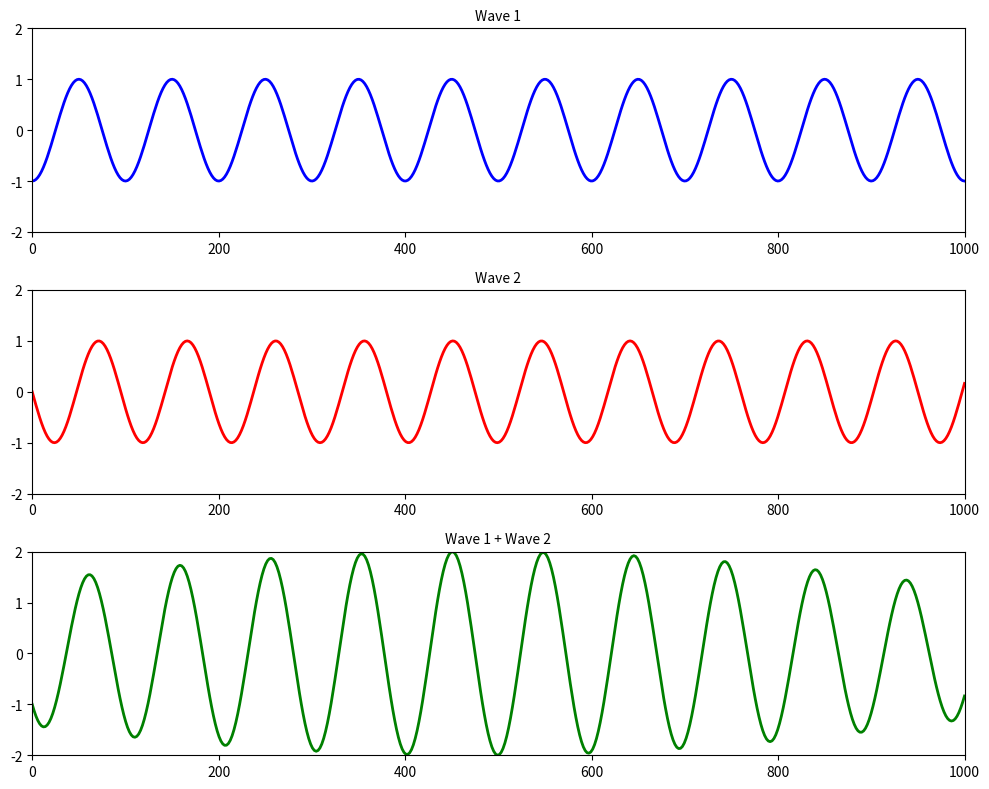

Reproduce this figure in Python. (Note: this script raises an exception after producing the figure.)
# -*- coding: utf-8 -*-
"""
Created on Mon Nov 11 09:19:30 2024

@author: Francisco Machín (francisco.machin@ulpgc.es)
"""

import numpy as np
import matplotlib.pyplot as plt
from matplotlib.animation import FuncAnimation
#plt.rcParams['animation.ffmpeg_path'] = r'C:\Users\<user>\ffmpeg-<version>\Library\bin\ffmpeg.exe'

# Wave parameters
len1 = 100.0      # Wavelength of wave 1
per1 = 60.0       # Period of wave 1
len2 = 95.0       # Wavelength of wave 2
per2 = 30.0       # Period of wave 2
amp = 1.0         # Amplitude of both waves
xrange = 10 * len1  # x-range shown in animation
x = np.linspace(0, xrange, 500)  # Discrete points in x-direction

# Time parameters
t = 0.0                   # Start time
trange = 10 * per1        # Simulate ten periods of wave 1
dt = trange / 200.0       # Time step
ntot = int(trange / dt)   # Total number of iteration steps

# Create figure and subplots
fig, axs = plt.subplots(3, 1, figsize=(10, 8))

# Initialize plots
line1, = axs[0].plot([], [], 'b', linewidth=2)
line2, = axs[1].plot([], [], 'r', linewidth=2)
line3, = axs[2].plot([], [], 'g', linewidth=2)

# Set up each subplot
for ax in axs:
    ax.set_ylim(-2, 2)
    ax.set_xlim(0, 1000)
    ax.set_xticks([0, 200, 400, 600, 800, 1000])
    ax.set_yticks([-2, -1, 0, 1, 2])
axs[0].set_title("Wave 1", fontsize=10)
axs[1].set_title("Wave 2", fontsize=10)
axs[2].set_title("Wave 1 + Wave 2", fontsize=10)

# Animation function
def animate(n):
    global t  # Use global to modify t from the outer scope
    f1 = amp * np.sin(2 * np.pi * (x / len1 - t / per1))  # Wave 1 equation
    f2 = amp * np.sin(2 * np.pi * (x / len2 - t / per2))  # Wave 2 equation
    f3 = f1 + f2  # Superposition of waves
    
    line1.set_data(x, f1)
    line2.set_data(x, f2)
    line3.set_data(x, f3)
    
    t += dt  # Advance time
    return line1, line2, line3

# Create animation
ani = FuncAnimation(fig, animate, frames=ntot, blit=True, repeat=False)

# Show animation
plt.tight_layout()
plt.show()

ani.save(r'C:\path\omb_2.mp4', writer='ffmpeg', fps=15, dpi=300)


